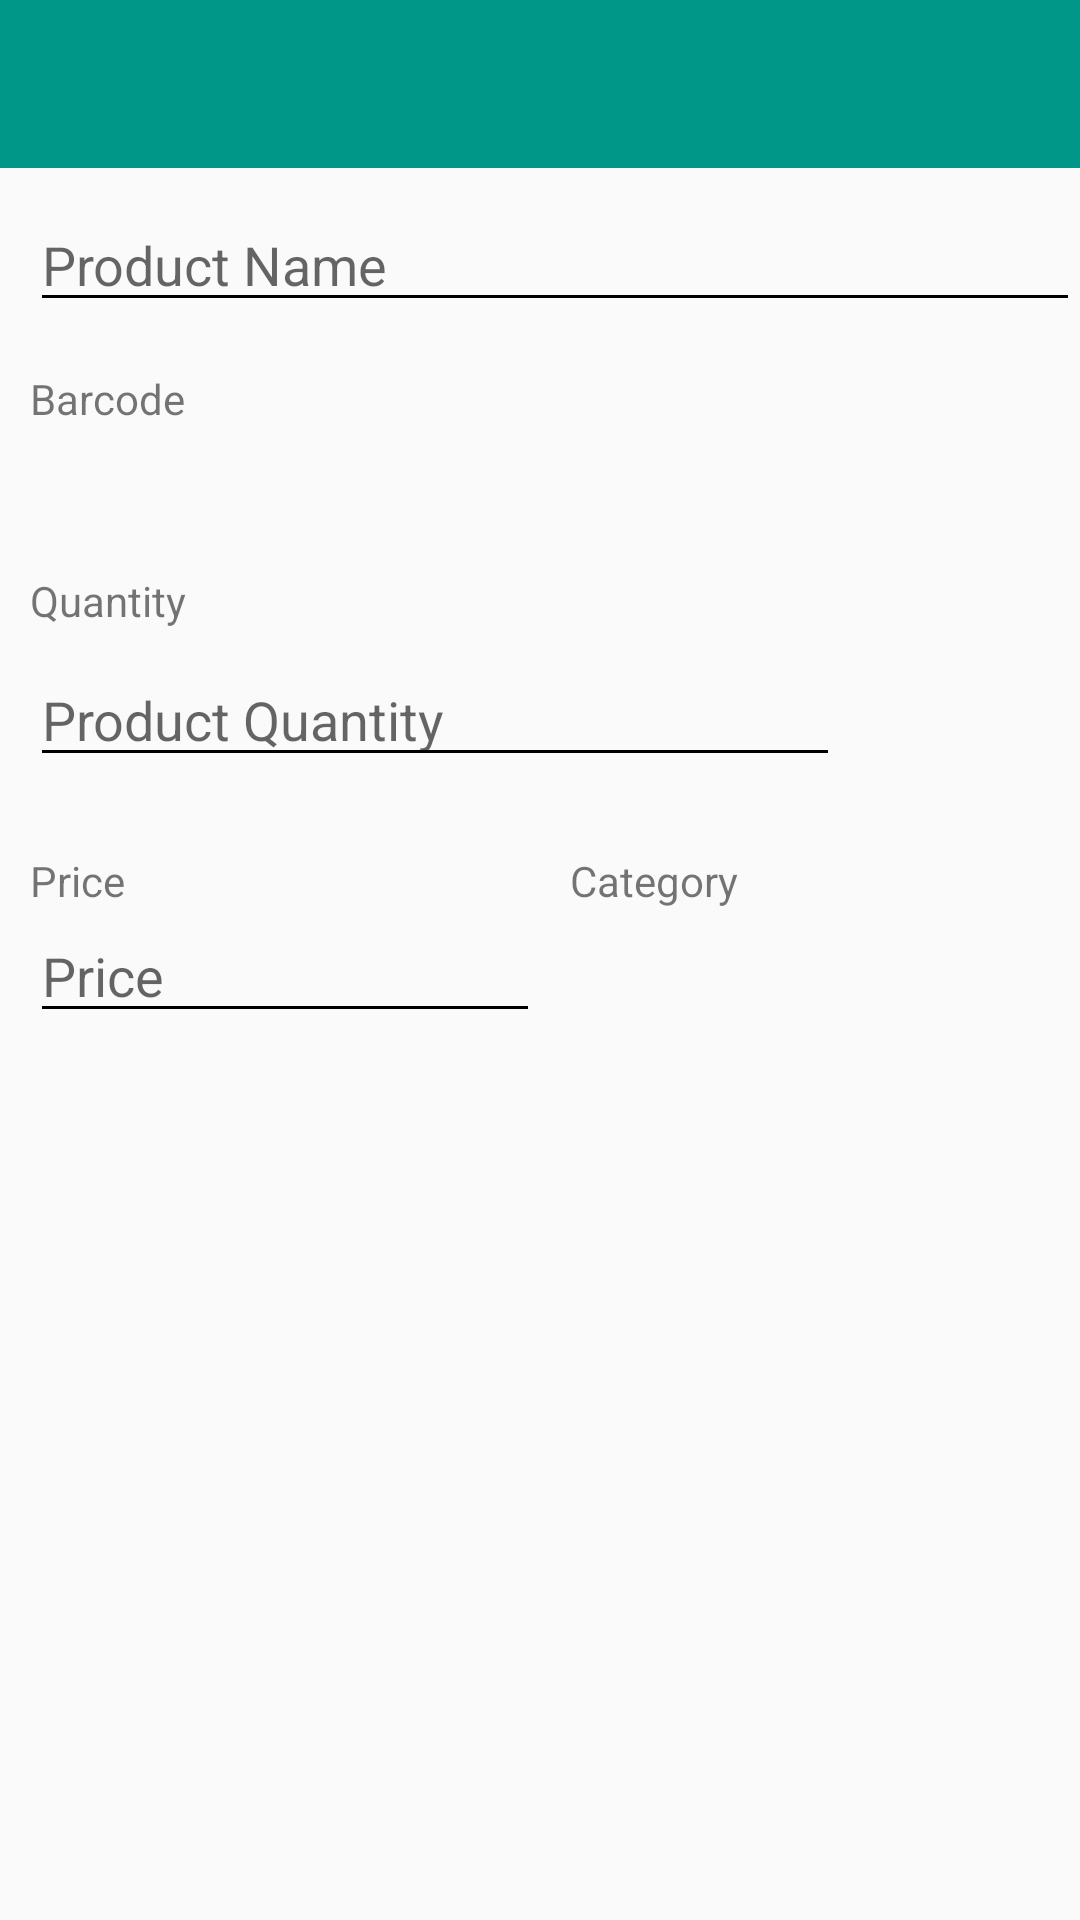

Write the Android layout XML for this screen, with the resource values it uses.
<!-- AndroidManifest.xml: application theme AppTheme -->
<!-- res/layout/acitvity_edit_product.xml -->
<?xml version="1.0" encoding="utf-8"?>
<android.support.constraint.ConstraintLayout xmlns:android="http://schemas.android.com/apk/res/android"
    xmlns:app="http://schemas.android.com/apk/res-auto"
    xmlns:tools="http://schemas.android.com/tools"
    android:layout_width="match_parent"
    android:layout_height="match_parent">

    <android.support.v7.widget.Toolbar
        android:id="@+id/toolbar"
        android:layout_width="match_parent"
        android:layout_height="?attr/actionBarSize"
        android:background="@color/colorPrimary"
        app:layout_constraintStart_toStartOf="parent"
        app:layout_constraintTop_toTopOf="parent"
        app:titleTextColor="@android:color/white" />

    <EditText
        android:id="@+id/edit_product_name"
        android:layout_width="match_parent"
        android:layout_height="wrap_content"
        android:layout_marginLeft="10dp"
        android:layout_marginStart="10dp"
        android:layout_marginTop="10dp"
        android:hint="Product Name"
        app:layout_constraintStart_toStartOf="parent"
        app:layout_constraintTop_toBottomOf="@+id/toolbar"
        android:inputType="text" />

    <TextView
        android:id="@+id/barcode_label"
        android:layout_width="wrap_content"
        android:layout_height="wrap_content"
        android:layout_marginLeft="10dp"
        android:layout_marginStart="10dp"
        android:layout_marginTop="16dp"
        android:text="Barcode"
        app:layout_constraintStart_toStartOf="parent"
        app:layout_constraintTop_toBottomOf="@+id/edit_product_name" />

    <TextView
        android:id="@+id/product_barcode_value"
        android:layout_width="match_parent"
        android:layout_height="wrap_content"
        android:layout_marginLeft="10dp"
        android:layout_marginStart="10dp"
        android:layout_marginTop="8dp"
        android:textColor="@android:color/black"
        android:textSize="18sp"
        app:layout_constraintStart_toStartOf="parent"
        app:layout_constraintTop_toBottomOf="@+id/barcode_label"
        tools:text="5454456465465465" />

    <ImageButton
        android:id="@+id/increase_quantity_btn"
        android:layout_width="wrap_content"
        android:layout_height="wrap_content"
        android:layout_marginEnd="10dp"
        android:layout_marginRight="10dp"
        android:layout_marginTop="20dp"
        android:background="@color/colorPrimary"
        android:src="@drawable/ic_add_black_24dp"
        app:layout_constraintEnd_toStartOf="@+id/decrease_quantity_btn"
        app:layout_constraintTop_toBottomOf="@+id/quantity_label" />

    <ImageButton
        android:id="@+id/decrease_quantity_btn"
        android:layout_width="wrap_content"
        android:layout_height="wrap_content"
        android:layout_marginEnd="10dp"
        android:layout_marginRight="10dp"
        android:layout_marginTop="20dp"
        android:background="@color/colorPrimary"
        android:src="@drawable/ic_remove_black_24dp"
        app:layout_constraintEnd_toEndOf="parent"
        app:layout_constraintTop_toBottomOf="@+id/quantity_label" />

    <TextView
        android:id="@+id/quantity_label"
        android:layout_width="wrap_content"
        android:layout_height="wrap_content"
        android:layout_marginLeft="10dp"
        android:layout_marginStart="10dp"
        android:layout_marginTop="16dp"
        android:text="Quantity"
        app:layout_constraintStart_toStartOf="parent"
        app:layout_constraintTop_toBottomOf="@+id/product_barcode_value" />

    <EditText
        android:id="@+id/edit_product_quantity"
        android:layout_width="match_parent"
        android:layout_height="wrap_content"
        android:layout_marginEnd="80dp"
        android:layout_marginLeft="10dp"
        android:layout_marginRight="80dp"
        android:layout_marginStart="10dp"
        android:layout_marginTop="8dp"
        android:hint="Product Quantity"
        android:inputType="textPersonName"
        app:layout_constraintEnd_toStartOf="@+id/increase_quantity_btn"
        app:layout_constraintStart_toStartOf="parent"
        app:layout_constraintTop_toBottomOf="@+id/quantity_label" />

    <TextView
        android:id="@+id/price_label"
        android:layout_width="wrap_content"
        android:layout_height="wrap_content"
        android:layout_marginLeft="10dp"
        android:layout_marginTop="25dp"
        android:text="Price"
        app:layout_constraintStart_toStartOf="parent"
        app:layout_constraintTop_toBottomOf="@id/edit_product_quantity" />

    <EditText
        android:id="@+id/edit_product_price"
        android:layout_width="0dp"
        android:layout_height="wrap_content"
        android:hint="Price"
        app:layout_constraintEnd_toStartOf="@+id/product_category_value"
        app:layout_constraintStart_toStartOf="parent"
        app:layout_constraintTop_toBottomOf="@+id/price_label"
        tools:text="1000"
        android:layout_marginEnd="10dp"
        android:layout_marginStart="10dp"
        android:inputType="numberDecimal" />

    <TextView
        android:id="@+id/category_label"
        android:layout_width="wrap_content"
        android:layout_height="wrap_content"
        android:layout_marginEnd="8dp"
        android:layout_marginRight="8dp"
        android:layout_marginTop="25dp"
        android:text="Category"
        app:layout_constraintStart_toStartOf="@+id/product_category_value"
        app:layout_constraintTop_toBottomOf="@id/edit_product_quantity" />

    <TextView
        android:id="@+id/product_category_value"
        android:layout_width="0dp"
        android:layout_height="wrap_content"
        android:textColor="@android:color/black"
        android:textSize="18sp"
        app:layout_constraintEnd_toEndOf="parent"
        app:layout_constraintStart_toEndOf="@+id/edit_product_price"
        app:layout_constraintTop_toTopOf="@id/edit_product_price"
        app:layout_constraintBottom_toBottomOf="@id/edit_product_price"
        app:layout_constraintVertical_bias=".8"
        tools:text="SAMSUNG" />


</android.support.constraint.ConstraintLayout>
<!-- resources referenced by this layout -->
<resources>
  <color name="colorPrimary">#009688</color>
  <style name="AppTheme" parent="Theme.AppCompat.Light.DarkActionBar">
          
          <item name="colorPrimary">@color/colorPrimary</item>
          <item name="colorPrimaryDark">@color/colorPrimaryDark</item>
          <item name="colorAccent">@color/colorAccent</item>
          <item name="android:textColorSecondary">@android:color/black</item>
      </style>
  <color name="colorPrimaryDark">#00796B</color>
  <color name="colorAccent">#009688</color>
</resources>
